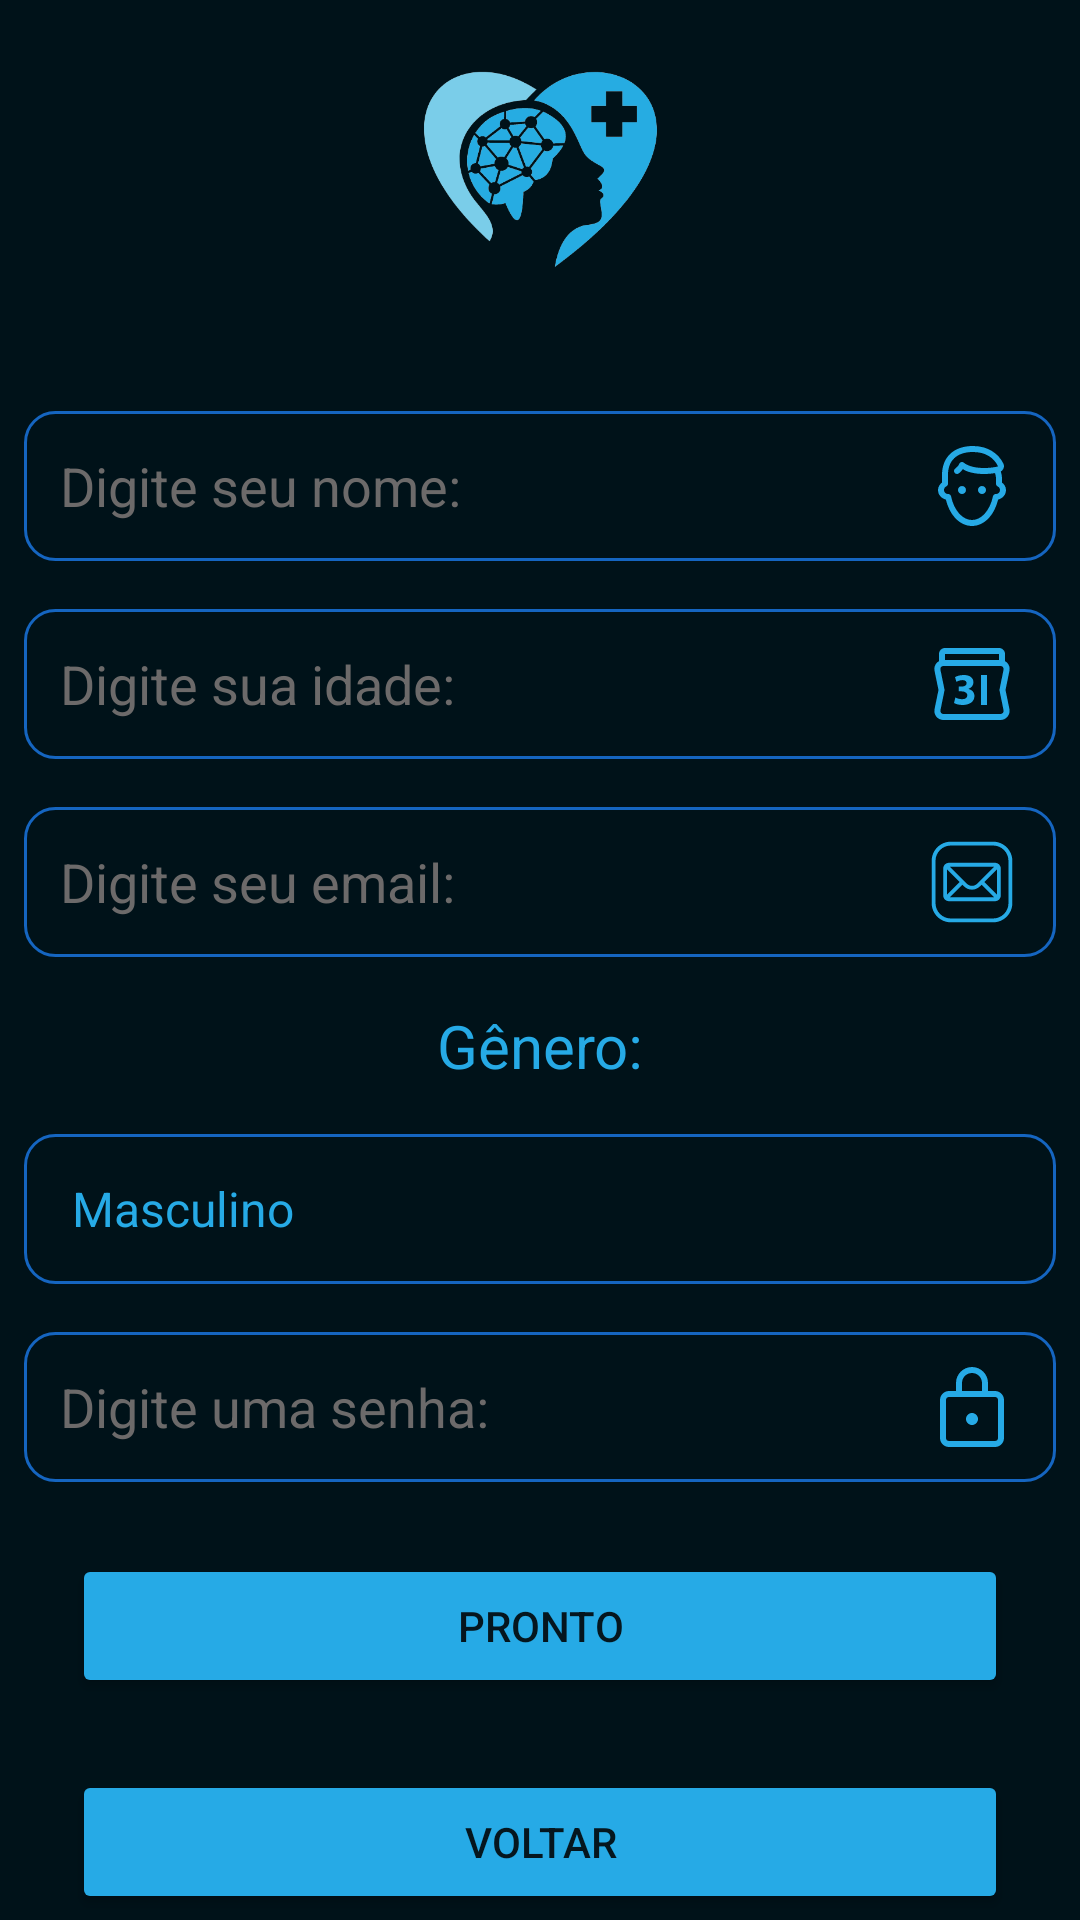

Android layout source for this screen:
<!-- AndroidManifest.xml: application theme Theme.TestePI -->
<!-- res/layout/fragment_cad.xml -->
<?xml version="1.0" encoding="utf-8"?>

<androidx.constraintlayout.widget.ConstraintLayout xmlns:android="http://schemas.android.com/apk/res/android"
    xmlns:app="http://schemas.android.com/apk/res-auto"
    xmlns:tools="http://schemas.android.com/tools"
    android:layout_width="match_parent"
    android:layout_height="match_parent"
    android:background="#001219"
    tools:context=".MainActivity">


    <com.google.android.material.textfield.TextInputEditText
        android:id="@+id/editNome"
        android:layout_width="match_parent"
        android:layout_height="50dp"
        android:layout_marginStart="8dp"
        android:layout_marginTop="32dp"
        android:layout_marginEnd="8dp"
        android:background="@drawable/custom_input"
        android:drawableEnd="@drawable/ic_name"
        android:hint="Digite seu nome:"
        android:maxHeight="50dp"
        android:paddingStart="12dp"
        android:paddingEnd="12dp"
        android:textColor="#FFFFFF"
        android:textColorHint="#6C6A6A"
        app:layout_constraintEnd_toEndOf="parent"
        app:layout_constraintStart_toStartOf="parent"
        app:layout_constraintTop_toBottomOf="@+id/imageView" />


    <com.google.android.material.textfield.TextInputEditText
        android:id="@+id/editNasc"
        android:layout_width="match_parent"
        android:layout_height="50dp"
        android:layout_marginStart="8dp"
        android:layout_marginTop="16dp"
        android:layout_marginEnd="8dp"
        android:background="@drawable/custom_input"
        android:drawableEnd="@drawable/ic_calendar"
        android:hint="Digite sua idade:"
        android:maxHeight="50dp"
        android:paddingStart="12dp"
        android:paddingEnd="12dp"
        android:textColor="#FFFFFF"
        android:textColorHint="#6C6A6A"
        app:layout_constraintEnd_toEndOf="parent"
        app:layout_constraintStart_toStartOf="parent"
        app:layout_constraintTop_toBottomOf="@+id/editNome" />


    <com.google.android.material.textfield.TextInputEditText
        android:id="@+id/editEmail"
        android:layout_width="match_parent"
        android:layout_height="50dp"
        android:layout_marginStart="8dp"
        android:layout_marginTop="16dp"
        android:layout_marginEnd="8dp"
        android:background="@drawable/custom_input"
        android:drawableEnd="@drawable/ic_mail"
        android:hint="Digite seu email:"
        android:maxHeight="50dp"
        android:paddingStart="12dp"
        android:paddingEnd="12dp"
        android:textColor="#FBFBFB"
        android:textColorHint="#6C6A6A"
        app:layout_constraintEnd_toEndOf="parent"
        app:layout_constraintStart_toStartOf="parent"
        app:layout_constraintTop_toBottomOf="@+id/editNasc" />


    <ImageView
        android:id="@+id/imageView"
        android:layout_width="129dp"
        android:layout_height="97dp"
        android:layout_marginTop="8dp"
        app:layout_constraintEnd_toEndOf="parent"
        app:layout_constraintStart_toStartOf="parent"
        app:layout_constraintTop_toTopOf="parent"
        app:srcCompat="@drawable/logo" />

    <TextView
        android:id="@+id/textGenero"
        android:layout_width="match_parent"
        android:layout_height="wrap_content"
        android:layout_marginTop="16dp"
        android:text="@string/genero"
        android:textAlignment="center"
        android:textColor="#26AAE6 "
        android:textSize="20sp"
        app:layout_constraintEnd_toEndOf="parent"
        app:layout_constraintHorizontal_bias="0.0"
        app:layout_constraintStart_toStartOf="parent"
        app:layout_constraintTop_toBottomOf="@+id/editEmail" />

    <Spinner
        android:id="@+id/spinner"
        android:layout_width="match_parent"
        android:layout_height="50dp"
        android:layout_marginStart="8dp"
        android:layout_marginTop="16dp"
        android:layout_marginEnd="8dp"
        android:background="@drawable/custom_input"
        android:entries="@array/genero"
        android:theme="@style/Spinner"
        app:layout_constraintEnd_toEndOf="parent"
        app:layout_constraintHorizontal_bias="0.0"
        app:layout_constraintStart_toStartOf="parent"
        app:layout_constraintTop_toBottomOf="@+id/textGenero" />

    <com.google.android.material.textfield.TextInputEditText
        android:id="@+id/editSenha"
        android:layout_width="match_parent"
        android:layout_height="50dp"
        android:layout_marginStart="8dp"
        android:layout_marginTop="16dp"
        android:layout_marginEnd="8dp"
        android:background="@drawable/custom_input"
        android:drawableEnd="@drawable/ic_password"
        android:hint="Digite uma senha:"
        android:maxHeight="50dp"
        android:paddingStart="12dp"
        android:paddingEnd="12dp"
        android:textColor="#FFFFFF"
        android:textColorHint="#6C6A6A"
        app:layout_constraintEnd_toEndOf="parent"
        app:layout_constraintHorizontal_bias="0.0"
        app:layout_constraintStart_toStartOf="parent"
        app:layout_constraintTop_toBottomOf="@+id/spinner" />

    <Button
        android:id="@+id/btnPronto"
        android:layout_width="match_parent"
        android:layout_height="wrap_content"
        android:layout_marginStart="24dp"
        android:layout_marginTop="24dp"
        android:layout_marginEnd="24dp"
        android:backgroundTint="#26AAE6 "
        android:text="Pronto"
        android:visibility="visible"
        app:layout_constraintEnd_toEndOf="parent"
        app:layout_constraintHorizontal_bias="0.0"
        app:layout_constraintStart_toStartOf="parent"
        app:layout_constraintTop_toBottomOf="@+id/editSenha" />

    <Button
        android:id="@+id/btnVoltar"
        android:layout_width="match_parent"
        android:layout_height="wrap_content"
        android:layout_marginStart="24dp"
        android:layout_marginTop="24dp"
        android:layout_marginEnd="24dp"
        android:backgroundTint="#26AAE6 "
        android:text="Voltar"
        android:visibility="visible"
        app:layout_constraintEnd_toEndOf="parent"
        app:layout_constraintHorizontal_bias="0.0"
        app:layout_constraintStart_toStartOf="parent"
        app:layout_constraintTop_toBottomOf="@+id/btnPronto" />

</androidx.constraintlayout.widget.ConstraintLayout>
<!-- resources referenced by this layout -->
<resources>
  <array name="genero">
          <item>Masculino</item>
          <item>Feminino</item>
          <item>Outros</item>
      </array>
  <!-- drawable custom_input (drawable) -->
  <?xml version="1.0" encoding="utf-8"?>
  
  <selector xmlns:android="http://schemas.android.com/apk/res/android">
      <item android:state_enabled="true" android:state_focused="true">
          <shape android:shape="rectangle">
              <solid android:color="#001219"/>
              <corners android:radius="10dp"/>
              <stroke android:color="@color/blue" android:width="1dp"/>
          </shape>
      </item>
      <item android:state_enabled="true">
          <shape android:shape="rectangle">
              <shape android:color="#001219"/>
              <corners android:radius="10dp"/>
              <stroke android:color="@color/blue" android:width="1dp"/>
          </shape>
      </item>
  </selector>
  <!-- drawable ic_password (drawable) -->
  <vector xmlns:android="http://schemas.android.com/apk/res/android"
      android:width="32dp"
      android:height="32dp"
      android:viewportWidth="32"
      android:viewportHeight="32">
    <path
        android:pathData="M16,2.668C13.066,2.668 10.668,5.066 10.668,8L10.668,10.668L8.332,10.668C6.688,10.668 5.332,12.023 5.332,13.668L5.332,26.332C5.332,27.977 6.688,29.332 8.332,29.332L23.668,29.332C25.313,29.332 26.668,27.977 26.668,26.332L26.668,13.668C26.668,12.023 25.313,10.668 23.668,10.668L21.332,10.668L21.332,8C21.332,5.066 18.934,2.668 16,2.668ZM16,4.668C17.852,4.668 19.332,6.148 19.332,8L19.332,10.668L12.668,10.668L12.668,8C12.668,6.148 14.148,4.668 16,4.668ZM8.332,12.668L23.668,12.668C24.23,12.668 24.668,13.102 24.668,13.668L24.668,26.332C24.668,26.898 24.23,27.332 23.668,27.332L8.332,27.332C7.77,27.332 7.332,26.898 7.332,26.332L7.332,13.668C7.332,13.102 7.77,12.668 8.332,12.668ZM16,18C14.895,18 14,18.895 14,20C14,21.105 14.895,22 16,22C17.105,22 18,21.105 18,20C18,18.895 17.105,18 16,18ZM16,18"
        android:fillColor="#26AAE6"
        android:fillType="nonZero"
        android:strokeColor="#00000000"/>
  </vector>
  <string name="genero">Gênero:</string>
  <style name="Spinner" parent="Widget.AppCompat.Light.DropDownItem.Spinner">
          <item name="android:textColor">#26AAE6</item>
      </style>
  <style name="Theme.TestePI" parent="Theme.MaterialComponents.Light.NoActionBar">
          
          <item name="colorPrimary">@color/blue</item>
          <item name="colorPrimaryVariant">@color/blue_dark</item>
          <item name="colorOnPrimary">@color/black</item>
          
          <item name="colorSecondary">@color/teal_200</item>
          <item name="colorSecondaryVariant">@color/teal_700</item>
          <item name="colorOnSecondary">@color/black</item>
          
          <item name="android:statusBarColor" tools:targetApi="l">?attr/colorPrimaryVariant</item>
          
      </style>
  <color name="blue">#1565C0</color>
  <color name="blue_dark">#154B88</color>
  <color name="black">#FF000000</color>
  <color name="teal_200">#FF03DAC5</color>
  <color name="teal_700">#FF018786</color>
</resources>
